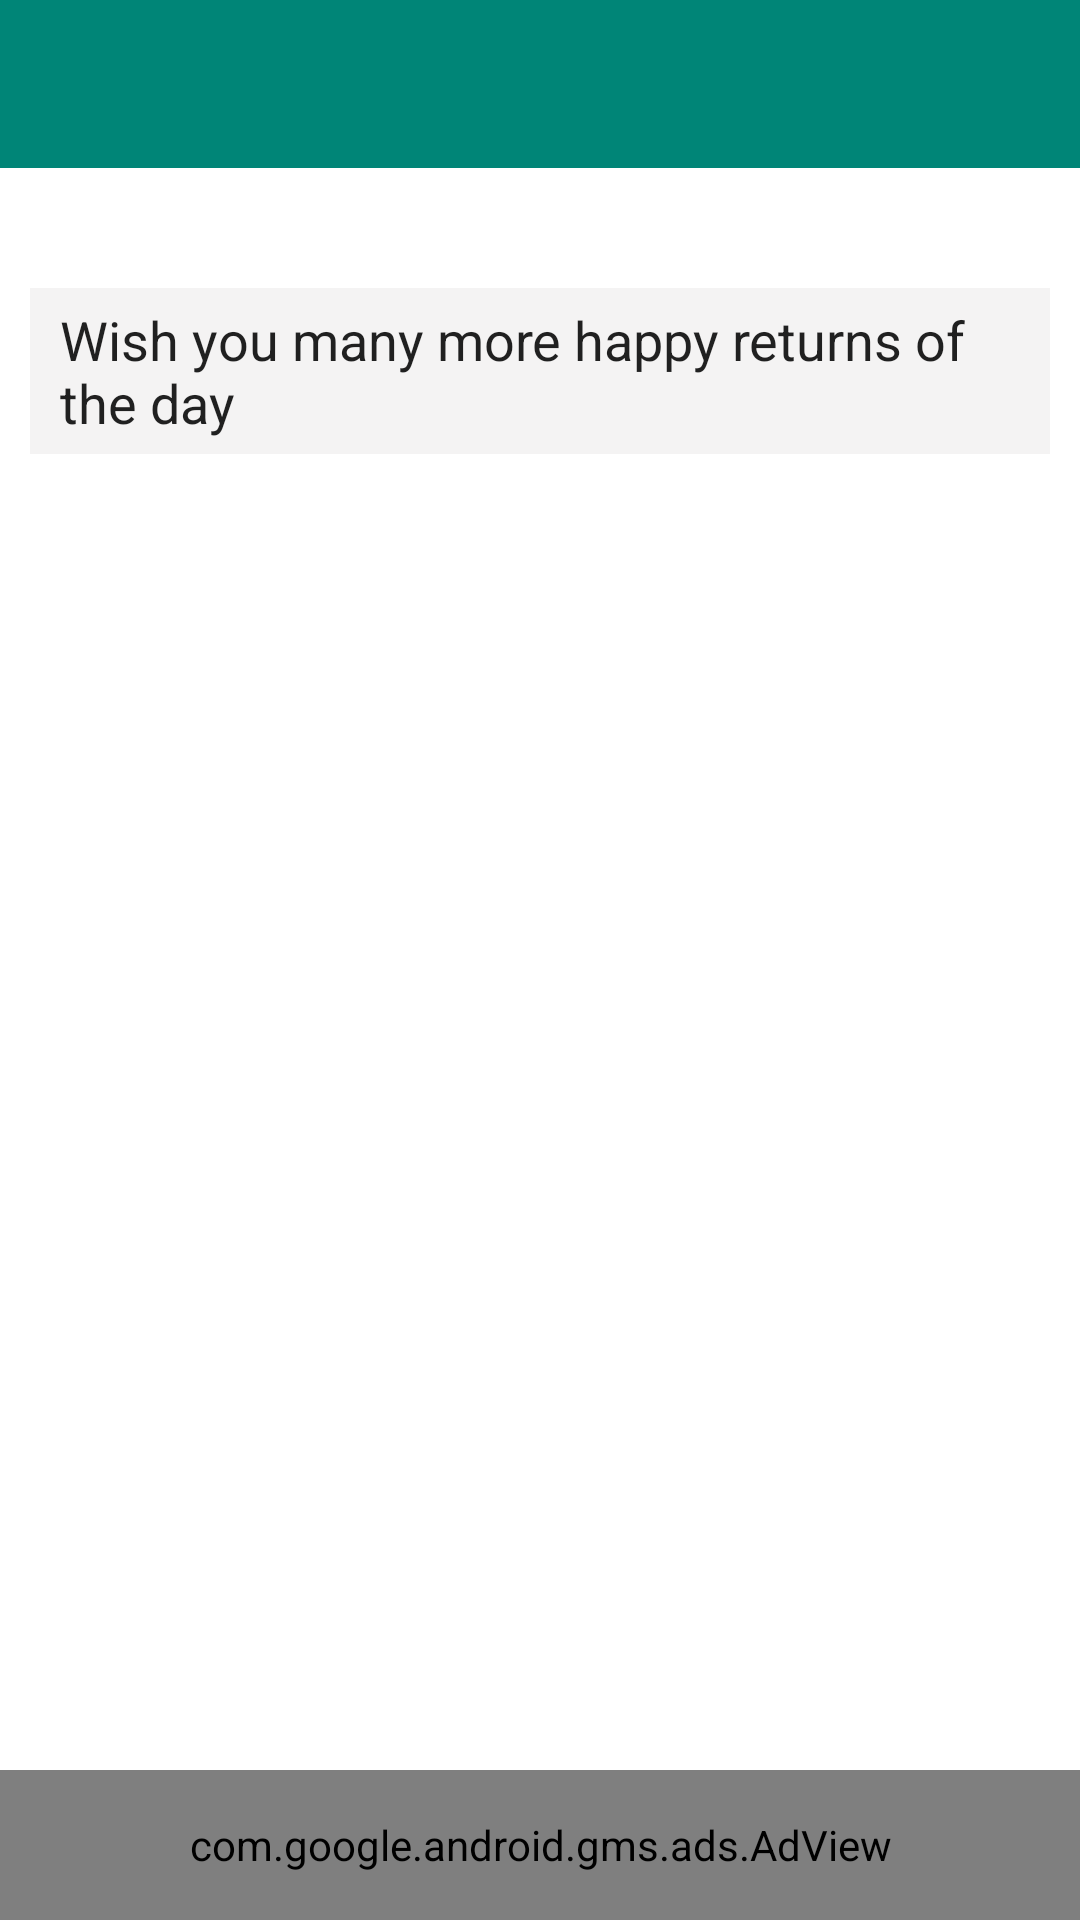

Here is an Android app screen rendered from its layout file. Give the layout XML and the strings, colors and styles it references.
<!-- AndroidManifest.xml: application theme AppTheme -->
<!-- res/layout/share_wish.xml -->
<?xml version="1.0" encoding="utf-8"?>
<androidx.constraintlayout.widget.ConstraintLayout xmlns:android="http://schemas.android.com/apk/res/android"
    xmlns:app="http://schemas.android.com/apk/res-auto"
    xmlns:tools="http://schemas.android.com/tools"
    android:layout_width="match_parent"
    android:layout_height="match_parent"
    tools:context=".sharewish.ShareWish">

    <com.jetradarmobile.snowfall.SnowfallView
        android:id="@+id/snowFlakes"
        android:visibility="invisible"
        android:layout_width="match_parent"
        android:layout_height="match_parent"
        app:snowflakeAlphaMax="255"
        app:snowflakeAlphaMin="150"
        app:snowflakeAngleMax="5"
        app:snowflakeImage="@drawable/ic_snow_flakes"
        app:snowflakeSizeMax="32dp"
        app:snowflakeSizeMin="8dp"
        app:snowflakeSpeedMax="12"
        app:snowflakeSpeedMin="4"
        app:snowflakesAlreadyFalling="false"
        app:snowflakesFadingEnabled="true"
        app:snowflakesNum="250" />

    <androidx.appcompat.widget.Toolbar
        android:id="@+id/toolbar"
        android:layout_width="match_parent"
        android:layout_height="?attr/actionBarSize"
        android:background="@color/aandb_toolbar_bg"
        app:titleTextColor="@color/white"
        app:layout_constraintEnd_toEndOf="parent"
        app:layout_constraintStart_toStartOf="parent"
        app:layout_constraintTop_toTopOf="parent"
        app:popupTheme="@style/AppTheme.PopupOverlay" />

    <EditText
        android:id="@+id/shareWishText"
        android:layout_width="0dp"
        android:layout_height="wrap_content"
        android:layout_marginStart="10dp"
        android:layout_marginTop="40dp"
        android:layout_marginEnd="10dp"
        android:background="@color/edit_text_bg"
        android:ems="10"
        android:inputType="textMultiLine"
        android:maxHeight="250dp"
        android:minHeight="50dp"
        android:paddingLeft="10dp"
        android:paddingTop="5dp"
        android:paddingRight="10dp"
        android:paddingBottom="5dp"
        android:text="Wish you many more happy returns of the day"
        app:layout_constraintEnd_toEndOf="parent"
        app:layout_constraintStart_toStartOf="parent"
        app:layout_constraintTop_toBottomOf="@+id/toolbar" />

    <com.google.android.gms.ads.AdView
        android:id="@+id/adView"
        android:layout_width="0dp"
        android:layout_height="50dp"
        android:layout_alignParentBottom="true"
        android:layout_centerHorizontal="true"
        android:background="#00D33636"
        app:adSize="BANNER"
        app:adUnitId="@string/ad_wishtemplate"
        app:layout_constraintBottom_toBottomOf="parent"
        app:layout_constraintEnd_toEndOf="parent"
        app:layout_constraintStart_toStartOf="parent"></com.google.android.gms.ads.AdView>

</androidx.constraintlayout.widget.ConstraintLayout>
<!-- resources referenced by this layout -->
<resources>
  <color name="aandb_toolbar_bg">#008577</color>
  <color name="edit_text_bg">#F4F3F3</color>
  <color name="white">#ffffff</color>
  <!-- drawable ic_snow_flakes: png bitmap (drawable-hdpi, 1887 bytes) -->
  <string name="ad_wishtemplate">ca-app-pub-2477570555850305/3395272768</string>
  <style name="AppTheme.PopupOverlay" parent="ThemeOverlay.AppCompat.Light">
  
          <item name="android:textColor">@color/aandb_primay_text_color</item>
      </style>
  <style name="AppTheme" parent="Theme.MaterialComponents.DayNight">
          
          <item name="colorPrimary">@color/colorPrimary</item>
          <item name="colorPrimaryDark">@color/colorPrimaryDark</item>
          <item name="colorAccent">@color/colorAccent</item>
          <item name="colorControlHighlight">#50D81B60</item>
      </style>
  <color name="aandb_primay_text_color">#333333</color>
  <color name="colorPrimary">#008577</color>
  <color name="colorPrimaryDark">#00574B</color>
  <color name="colorAccent">#00897B</color>
</resources>
